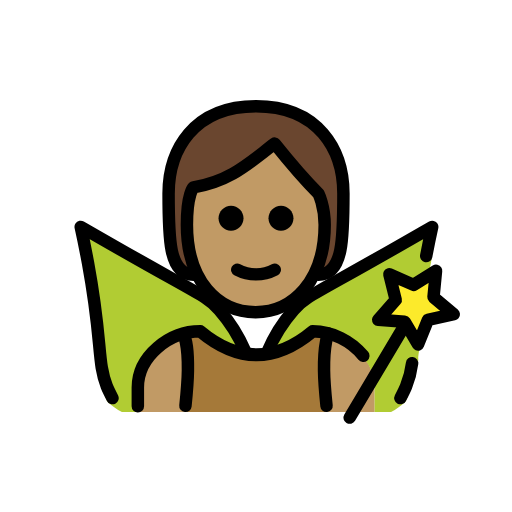
t = 0.00 s
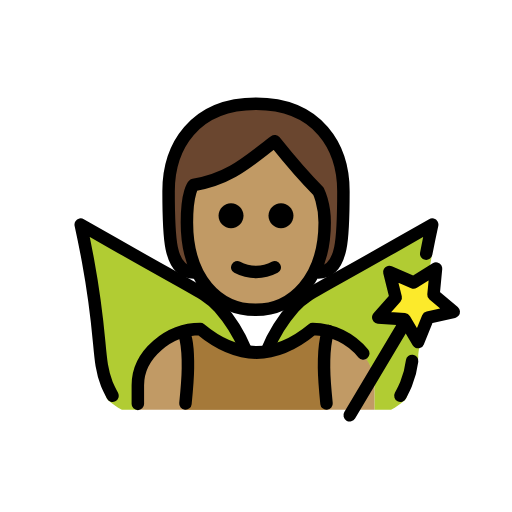
t = 0.48 s
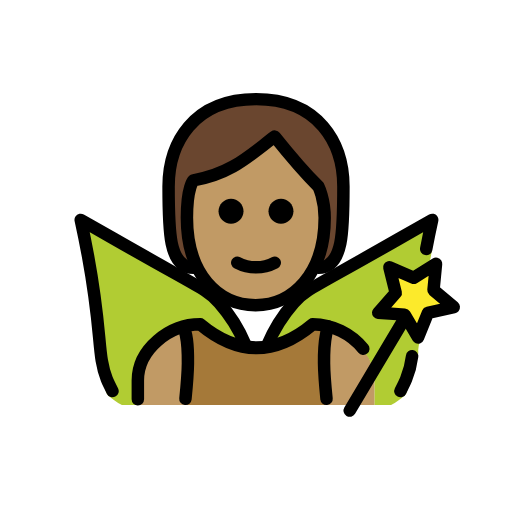
t = 1.43 s
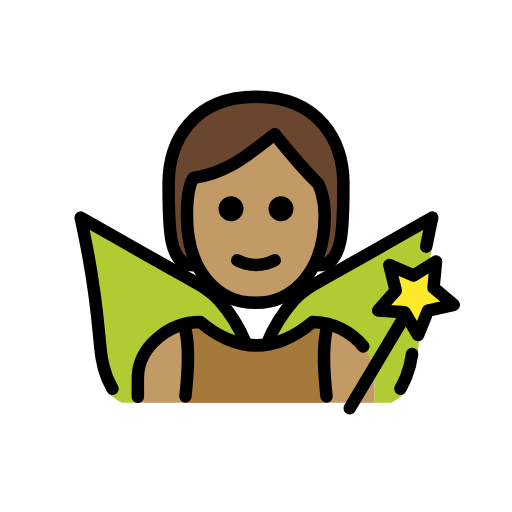
t = 1.90 s
t = 2.38 s: frame unchanged from t = 1.43 s, image omitted
t = 3.33 s: frame unchanged from t = 0.48 s, image omitted

The animated SVG that drew these frames (rendered in a browser with its animation timeline set to each time). Animation: 1 SMIL element (animateTransform=1); one cycle of 3.80 s, repeats indefinitely.

<?xml version='1.0' encoding='utf-8'?>
<svg xmlns="http://www.w3.org/2000/svg" id="emoji" viewBox="-5 -5 82 82" version="1.1" width="200" height="200" role="img">
  <title>OpenMoji: fairy: medium skin tone</title><g><g id="hair">
    <path fill="#6a462f" d="M26,39c-4,0-4-6-4-13s4-14,14-14s14,7,14,14s0,13-4,13" />
  </g>
  <g id="skin">
    <path fill="#c19a65" d="M24.9365,31c0,9,4.9365,14,11,14C41.873,45,47,40,47,31c0-3-1-5.0005-1-5.0005c-3-2.9995-7-8-7-8 c-4,3-7,6-13,7.0005C26,25,24.9365,25.9995,24.9365,31z" />
    <path fill="#c19a65" d="M17,61v-4c0-4.9941,5.0078-9,10-9c6,5,12,5,18,0c4.9941,0,10,4.0059,10,9v4" />
  </g>
  <g id="color">
    <path fill="#B1CC33" d="M64.2206,31.343c-0.28,1.27,0.3061,2.9919-0.1539,5.4719c-0.46,2.52-0.6695,4.4305-1.0495,7.7605 c-0.67,6.01-1.0319,6.9518-1.0219,7.9518c-0.042,1.0297-1.5076,5.1479-1.7648,6.1458c-0.0487,0.1797-0.1157,0.354-0.2,0.52 c-0.0507,0.0841-0.1075,0.1643-0.17,0.24c-0.681,0.6066-1.4292,1.1334-2.23,1.57L55,61v-3.8327c0-4.99-4.9294-9.0043-9.9294-9.0043 c-2.1181,1.9044-4.7324,3.1699-7.54,3.65c0.9864-2.6874,2.5225-5.1396,4.51-7.2c1.35-1.35,6.54-4.33,16.87-10.25 C61.1305,33.093,62.9706,32.043,64.2206,31.343z" />
    <path fill="#B1CC33" d="M34.6206,51.8131c-2.8121-0.4755-5.4307-1.7415-7.55-3.65c-4.99,0-10,4.01-10,9v3.84h-2.55 c-0.805-0.4348-1.5567-0.9617-2.24-1.57c-0.0574-0.0772-0.1108-0.1573-0.16-0.24c-0.0937-0.1617-0.1612-0.3372-0.2-0.52 c-0.2626-0.9972-0.4168-2.0197-0.46-3.05c0.02-1-0.38-4-1.05-10.01c-0.37-3.33-0.85-5.98-1.32-8.5c-0.46-2.48-0.88-4.5-1.16-5.77 c1.24,0.7,3.08,1.75,5.3,3.02c10.33,5.92,15.52,8.9,16.87,10.25c1.891,1.96,3.3761,4.2743,4.37,6.81L34.6206,51.8131z" />
    <polygon fill="#FCEA2B" points="61.9508,50.163 59.7998,46.514 55.5748,46.218 58.3798,43.045 57.3558,38.935 61.2408,40.622 64.8328,38.378 64.4288,42.594 67.6728,45.317 63.5388,46.236" />
    <path fill="#A57939" d="M24.7,61c0.1979-1.9479,0.3825-5.3371,0.3971-6.6899c0.0484-4.4969-0.7975-5.8392-0.7975-5.8392 c0.904-0.2618,1.8406-0.4026,2.7767-0.4026c6,5,12,5,18,0c0.8579,0.0117,1.7011,0.1266,2.5139,0.3363l0.0006,0.0002 c0,0-0.7422,1.4085-0.6938,5.9054c0.0146,1.3528,0.1992,4.742,0.3971,6.6899" />
  </g>
  <g id="line">
    <path fill="none" stroke="#000000" stroke-linecap="round" stroke-linejoin="round" stroke-width="2" d="M26,39c-4,0-4-6-4-13 s4-14,14-14s14,7,14,14s0,13-4,13" />
    <path fill="none" stroke="#000000" stroke-linejoin="round" stroke-width="2" d="M24.9365,31c0,9,4.9365,14,11,14 C41.873,45,47,40,47,31c0-3-1-5.0005-1-5.0005c-3-2.9995-7-8-7-8c-4,3-7,6-13,7.0005C26,25,24.9365,25.9995,24.9365,31z" />
    <path fill="none" stroke="#000000" stroke-linecap="round" stroke-linejoin="round" stroke-width="2" d="M37.7929,51.4488 c1.0309-2.496,2.4667-4.8047,4.2495-6.8331c1.983-2.2291,2.9034-2.25,16.8669-10.2481c2.2246-1.2743,4.0655-2.3206,5.3082-3.0253 c-0.2364,1.0767-0.5789,2.685-0.9563,4.6577" />
    <path fill="none" stroke="#000000" stroke-linecap="round" stroke-linejoin="round" stroke-width="2" d="M59.1293,58.7552 c0.0972-0.1878,0.7619-1.5115,0.9072-1.88c0.4825-1.1863,0.8064-2.4301,0.9641-3.6992" />
    <path fill="none" stroke="#000000" stroke-linecap="round" stroke-linejoin="round" stroke-width="2" d="M13.0155,58.7552 c-0.0973-0.1878-0.7619-1.5115-0.9072-1.88c-1.5871-4.025-0.647-6.9374-3.0149-19.7594c-0.4587-2.4838-0.8866-4.5-1.1662-5.7736 c1.2428,0.7047,3.0837,1.751,5.3083,3.0253c13.9634,7.998,14.8839,8.019,16.8668,10.2481c1.7273,1.9632,3.1284,4.1908,4.15,6.5979" />
    <line x1="59.4341" x2="51.0052" y1="47.742" y2="61.8825" fill="none" stroke="#000000" stroke-linecap="round" stroke-linejoin="round" stroke-width="2" />
    <polygon fill="none" stroke="#000000" stroke-linecap="round" stroke-linejoin="round" stroke-width="2" points="61.9508,50.163 59.7998,46.514 55.5748,46.218 58.3798,43.045 57.3558,38.935 61.2408,40.622 64.8328,38.378 64.4288,42.594 67.6728,45.317 63.5388,46.236" />
    <path fill="none" stroke="#000000" stroke-linecap="round" stroke-linejoin="round" stroke-width="2" d="M17.0763,60.0683v-3 c0-4.9941,5.0078-9,10-9c6,5,12,5,18,0c3.1629,0.0432,6.1254,1.4887,8.1051,3.915" />
    <path fill="none" stroke="#000000" stroke-linecap="round" stroke-linejoin="round" stroke-width="2" d="M24.41,48.6432 c0,0,0.7355,1.17,0.6871,5.6669C25.0825,55.6629,24.8979,58.0521,24.7,60" />
    <path fill="none" stroke="#000000" stroke-linecap="round" stroke-linejoin="round" stroke-width="2" d="M47.5908,48.4047 c0,0-0.7422,1.4085-0.6938,5.9054c0.0146,1.3528,0.1992,3.742,0.3971,5.6899" />
    <path d="M42.0003,29.9424c0,1.1046-0.8954,2-2,2s-2-0.8954-2-2s0.8954-2,2-2S42.0003,28.8378,42.0003,29.9424" />
    <path d="M34.0003,29.9424c0,1.1046-0.8954,2-2,2s-2-0.8954-2-2s0.8954-2,2-2C33.1049,27.9424,34.0003,28.8378,34.0003,29.9424" />
    <path fill="none" stroke="#000000" stroke-linecap="round" stroke-linejoin="round" stroke-width="2" d="M33.0003,38.1924 c1.875,1,4.125,1,6,0" />
  </g>
<animateTransform attributeName="transform" type="translate" values="0 0;0 -1.5;0 0" dur="3.8s" repeatCount="indefinite" /></g></svg>
